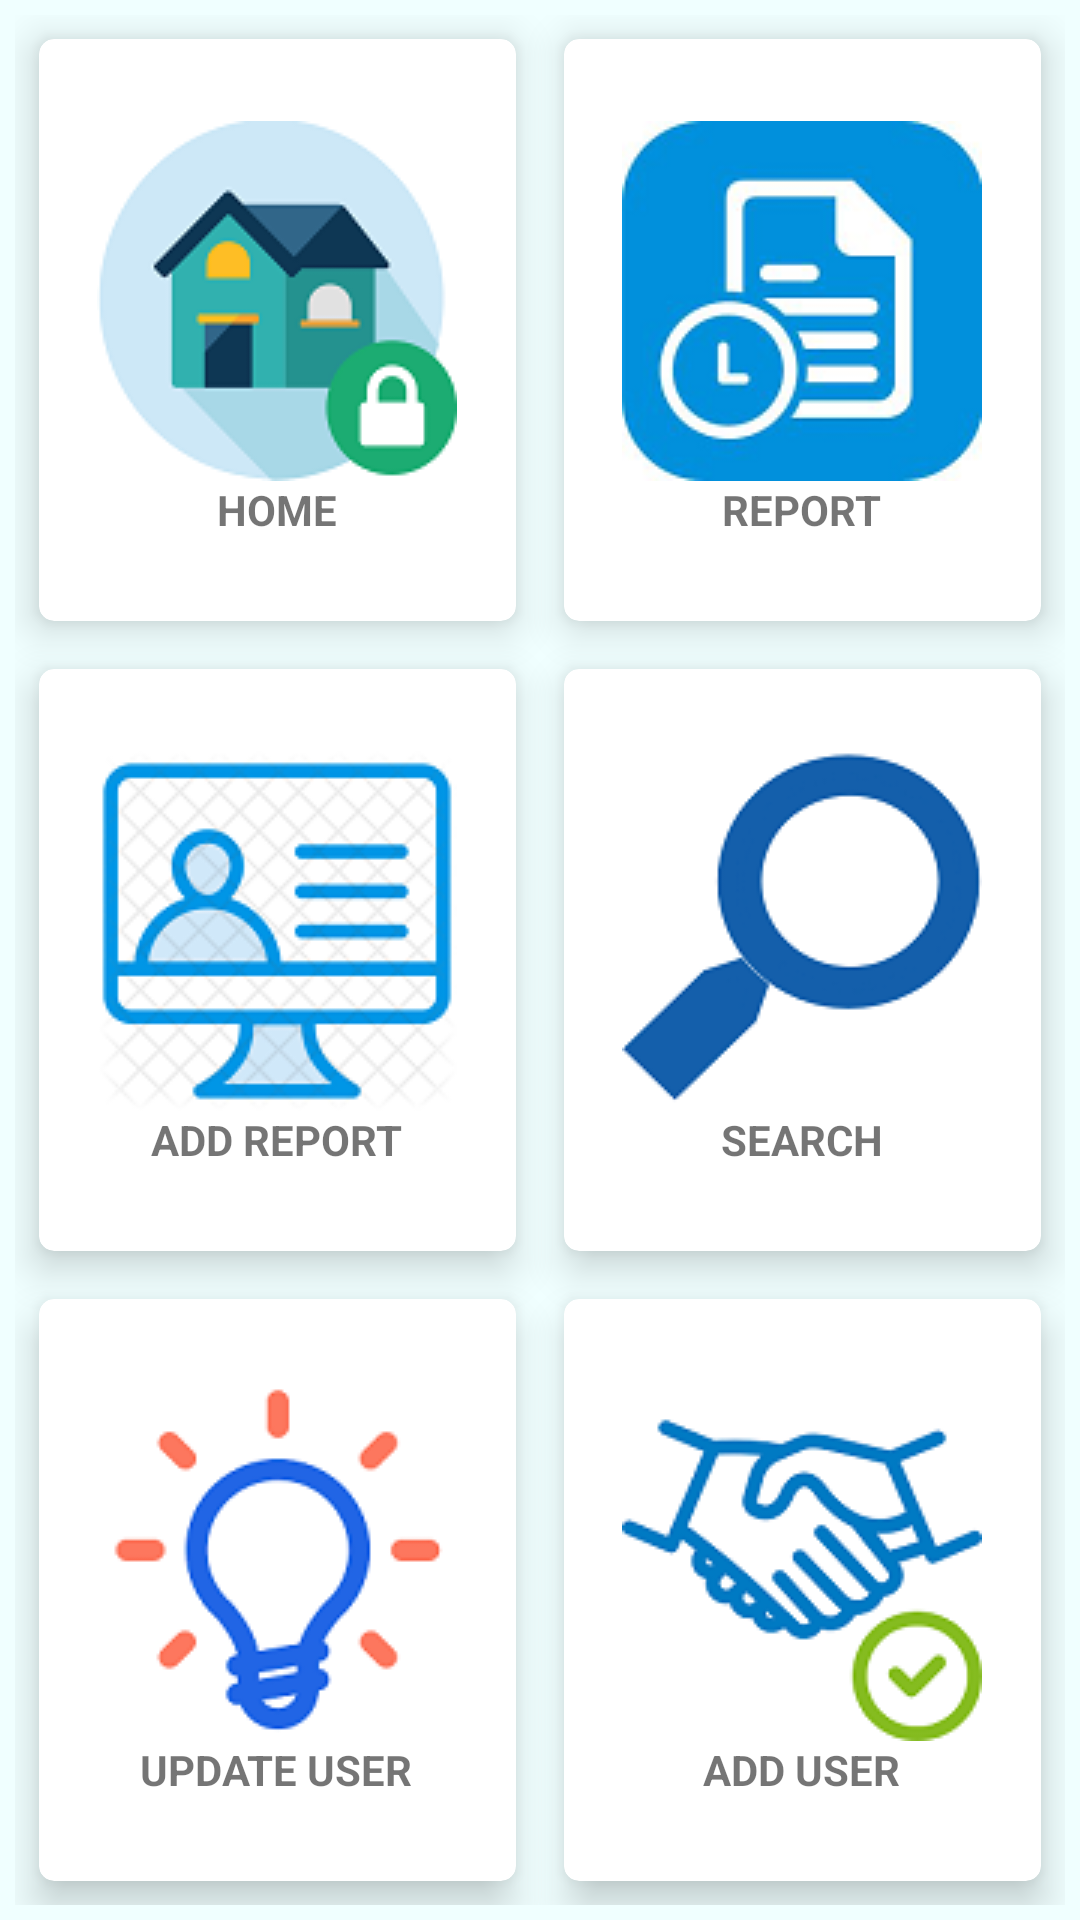

The Android layout XML behind this screen, and the referenced resources:
<!-- AndroidManifest.xml: application theme AppTheme -->
<!-- res/layout/activity_dashboard.xml -->
<?xml version="1.0" encoding="utf-8"?>
<RelativeLayout
    xmlns:android="http://schemas.android.com/apk/res/android"
    xmlns:app="http://schemas.android.com/apk/res-auto"
    xmlns:tools="http://schemas.android.com/tools"
    android:layout_width="match_parent"
    android:layout_height="match_parent"
    android:background="#f0ffff"
    tools:context=".DashboardActivity">

    <GridLayout
        android:layout_width="match_parent"
        android:layout_height="match_parent"
        android:rowCount="3"
        android:columnCount="2"
        android:layout_margin="5dp"
        >
        <androidx.cardview.widget.CardView
            android:layout_width="wrap_content"
            android:layout_height="wrap_content"
            android:layout_row="0"
            android:layout_column="0"
            android:layout_gravity="fill"
            android:layout_margin="8dp"
            android:layout_columnWeight="1"
            android:layout_rowWeight="1"
            app:cardCornerRadius="5dp"
            app:cardElevation="8dp">
            <LinearLayout
                android:layout_width="wrap_content"
                android:layout_height="wrap_content"
                android:orientation="vertical"
                android:gravity="center"
                android:layout_gravity="center_vertical|center_horizontal">
                <ImageView
                    android:layout_width="wrap_content"
                    android:layout_height="wrap_content"
                    android:id="@+id/home"
                    android:src="@drawable/home"
                    />
                <TextView
                    android:layout_width="wrap_content"
                    android:layout_height="wrap_content"
                    android:text="HOME"
                    android:textStyle="bold"
                    android:textAlignment="center"
                    />
            </LinearLayout>
        </androidx.cardview.widget.CardView>

        <androidx.cardview.widget.CardView
            android:layout_width="wrap_content"
            android:layout_height="wrap_content"
            android:layout_row="0"
            android:layout_column="1"
            android:layout_columnWeight="1"
            android:layout_rowWeight="1"
            android:layout_gravity="fill"
            android:layout_margin="8dp"
            app:cardCornerRadius="5dp"
            app:cardElevation="8dp">
            <LinearLayout
                android:layout_width="wrap_content"
                android:layout_height="wrap_content"
                android:orientation="vertical"
                android:gravity="center"
                android:layout_gravity="center_vertical|center_horizontal">
                <ImageView
                    android:id="@+id/dashReport"
                    android:layout_width="wrap_content"
                    android:layout_height="wrap_content"
                    android:src="@drawable/report"
                    />
                <TextView
                    android:layout_width="wrap_content"
                    android:layout_height="wrap_content"
                    android:text="REPORT"
                    android:textStyle="bold"
                    android:textAlignment="center"
                    />
            </LinearLayout>
        </androidx.cardview.widget.CardView>

        <androidx.cardview.widget.CardView
            android:layout_width="wrap_content"
            android:layout_height="wrap_content"
            android:layout_row="1"
            android:layout_column="0"
            android:layout_columnWeight="1"
            android:layout_rowWeight="1"
            android:layout_gravity="fill"
            android:layout_margin="8dp"
            app:cardCornerRadius="5dp"
            app:cardElevation="8dp">
            <LinearLayout
                android:layout_width="wrap_content"
                android:layout_height="wrap_content"
                android:orientation="vertical"
                android:gravity="center"
                android:layout_gravity="center_vertical|center_horizontal">
                <ImageView
                    android:layout_width="wrap_content"
                    android:layout_height="wrap_content"
                    android:id="@+id/addReport"
                    android:src="@drawable/login"
                    />

                <TextView
                    android:layout_width="wrap_content"
                    android:layout_height="wrap_content"
                    android:text="ADD REPORT"
                    android:textAlignment="center"
                    android:textStyle="bold" />
            </LinearLayout>
        </androidx.cardview.widget.CardView>

        <androidx.cardview.widget.CardView
            android:layout_width="wrap_content"
            android:layout_height="wrap_content"
            android:layout_row="1"
            android:layout_column="1"
            android:layout_columnWeight="1"
            android:layout_gravity="fill"
            android:layout_rowWeight="1"
            android:layout_margin="8dp"
            app:cardCornerRadius="5dp"
            app:cardElevation="8dp">
            <LinearLayout
                android:layout_width="wrap_content"
                android:layout_height="wrap_content"
                android:orientation="vertical"
                android:gravity="center"
                android:layout_gravity="center_vertical|center_horizontal">
                <ImageView
                    android:layout_width="wrap_content"
                    android:layout_height="wrap_content"
                    android:id="@+id/searchUser"
                    android:src="@drawable/search"
                    />
                <TextView
                    android:layout_width="wrap_content"
                    android:layout_height="wrap_content"
                    android:text="SEARCH"
                    android:textStyle="bold"
                    android:textAlignment="center"
                    />
            </LinearLayout>
        </androidx.cardview.widget.CardView>

        <androidx.cardview.widget.CardView
            android:layout_width="wrap_content"
            android:layout_height="wrap_content"
            android:layout_row="2"
            android:layout_column="0"
            android:layout_columnWeight="1"
            android:layout_gravity="fill"
            android:layout_rowWeight="1"
            android:layout_margin="8dp"
            app:cardCornerRadius="5dp"
            app:cardElevation="8dp">
            <LinearLayout
                android:layout_width="wrap_content"
                android:layout_height="wrap_content"
                android:orientation="vertical"
                android:gravity="center"
                android:layout_gravity="center_vertical|center_horizontal">
                <ImageView
                    android:layout_width="wrap_content"
                    android:layout_height="wrap_content"
                    android:src="@drawable/bulb"
                    android:id="@+id/about"
                    />
                <TextView
                    android:layout_width="wrap_content"
                    android:layout_height="wrap_content"
                    android:text="UPDATE USER"
                    android:textStyle="bold"
                    android:textAlignment="center"
                    />
            </LinearLayout>
        </androidx.cardview.widget.CardView>

        <androidx.cardview.widget.CardView
            android:layout_width="wrap_content"
            android:layout_height="wrap_content"
            android:layout_row="2"
            android:layout_column="1"
            android:layout_columnWeight="1"
            android:layout_gravity="fill"
            android:layout_rowWeight="1"
            android:layout_margin="8dp"
            app:cardCornerRadius="5dp"
            app:cardElevation="8dp">
            <LinearLayout
                android:layout_width="wrap_content"
                android:layout_height="wrap_content"
                android:orientation="vertical"
                android:gravity="center"
                android:layout_gravity="center_vertical|center_horizontal">
                <ImageView
                    android:layout_width="wrap_content"
                    android:layout_height="wrap_content"
                    android:id="@+id/addUser"
                    android:src="@drawable/welcome"
                    />
                <TextView
                    android:layout_width="wrap_content"
                    android:layout_height="wrap_content"
                    android:text="ADD USER"
                    android:textStyle="bold"
                    android:textAlignment="center"
                    />
            </LinearLayout>
        </androidx.cardview.widget.CardView>
    </GridLayout>

</RelativeLayout>
<!-- resources referenced by this layout -->
<resources>
  <!-- drawable bulb: png bitmap (drawable, 6991 bytes) -->
  <!-- drawable home: png bitmap (drawable, 8650 bytes) -->
  <!-- drawable login: png bitmap (drawable, 18729 bytes) -->
  <!-- drawable report: png bitmap (drawable, 17240 bytes) -->
  <!-- drawable search: png bitmap (drawable, 6180 bytes) -->
  <!-- drawable welcome: png bitmap (drawable, 10718 bytes) -->
  <style name="AppTheme" parent="Theme.AppCompat.Light.DarkActionBar">
          
          <item name="colorPrimary">@color/colorPrimary</item>
          <item name="colorPrimaryDark">@color/colorPrimaryDark</item>
          <item name="color">@color/colorOrange</item>
          <item name="colorAccent">@color/colorAccent</item>
      </style>
  <color name="colorPrimary">#008577</color>
  <color name="colorPrimaryDark">#00574B</color>
  <color name="colorOrange">#ee8b00</color>
  <color name="colorAccent">#D81B60</color>
</resources>
